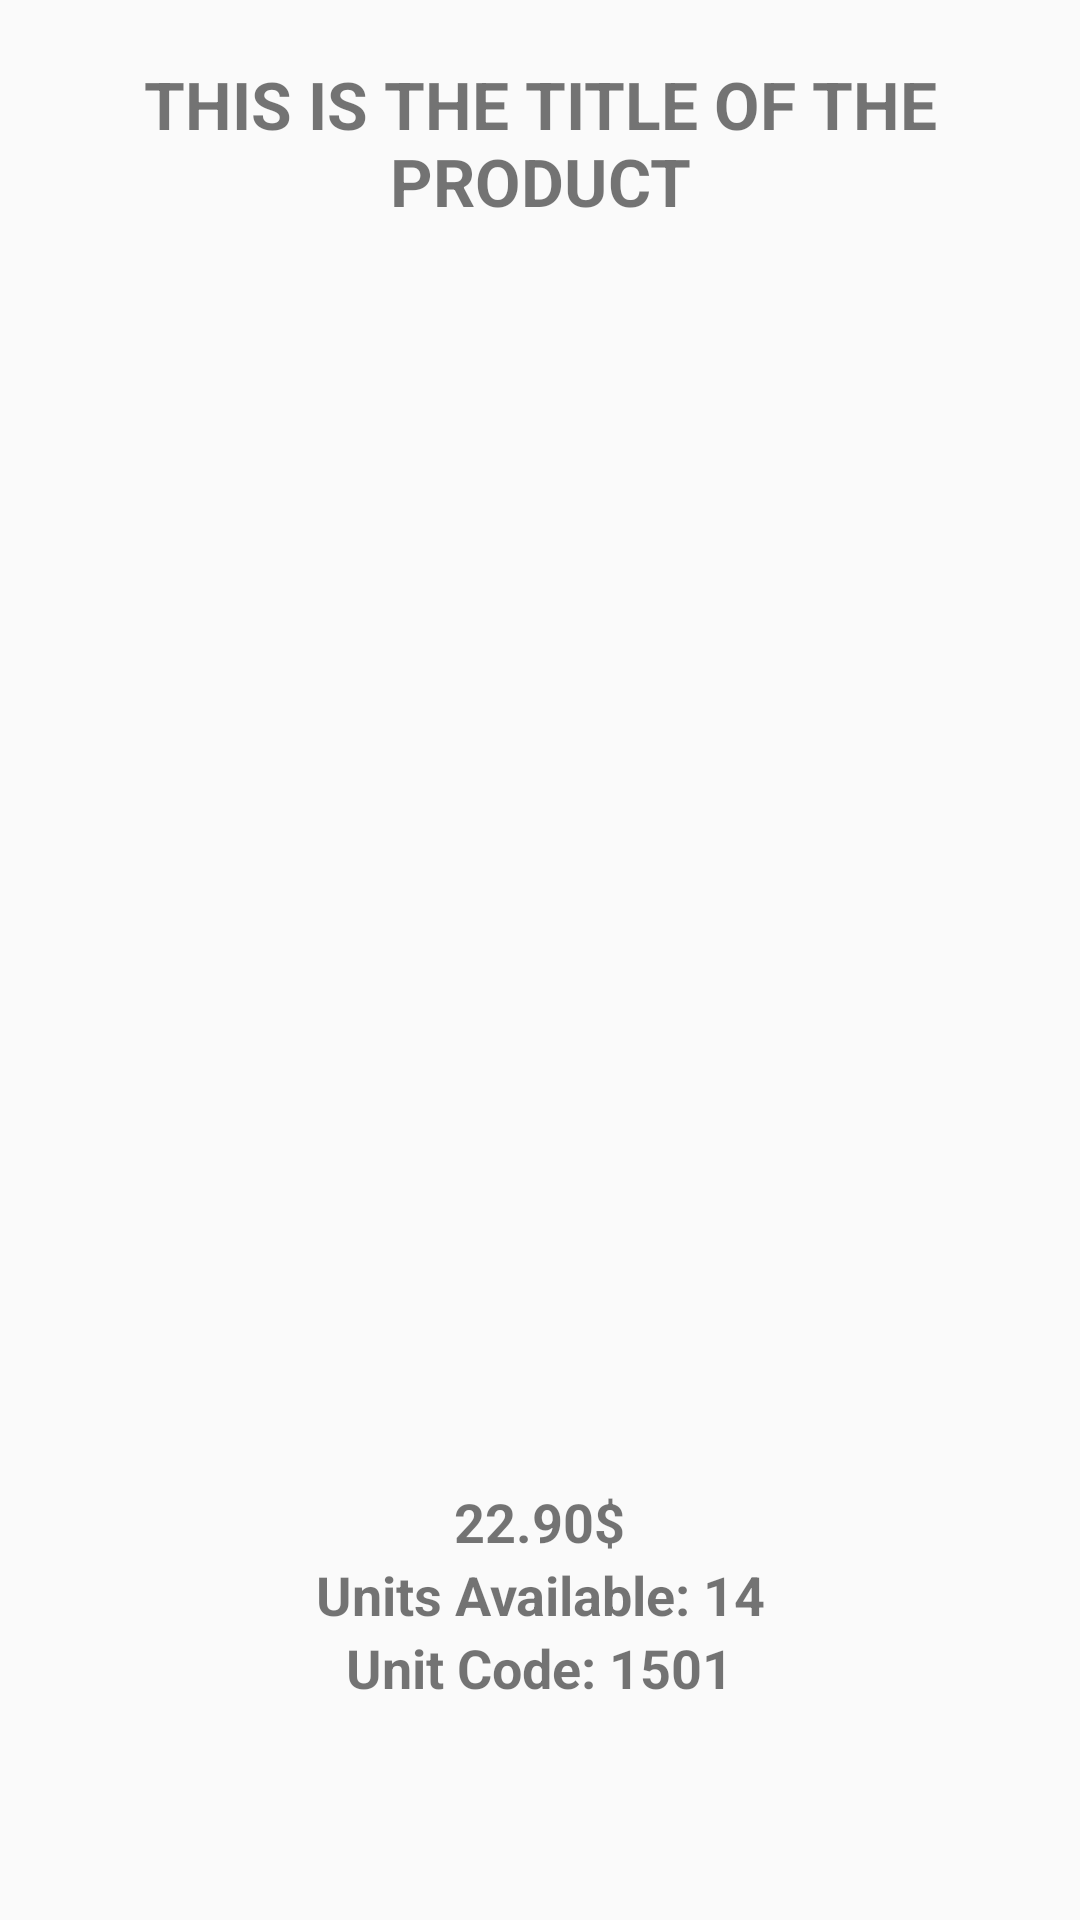

Android layout source for this screen:
<!-- AndroidManifest.xml: application theme AppTheme -->
<!-- res/layout/layout_list_item.xml -->
<?xml version="1.0" encoding="utf-8"?>
<RelativeLayout xmlns:android="http://schemas.android.com/apk/res/android"
    xmlns:app="http://schemas.android.com/apk/res-auto"
    android:id="@+id/recycler_view_parent_layout"
    android:layout_width="match_parent"
    android:layout_height="wrap_content"
    android:layout_marginBottom="10dp">

    <TextView
        android:id="@+id/recycler_view_product_title"
        android:layout_width="match_parent"
        android:layout_height="wrap_content"
        android:layout_centerHorizontal="true"
        android:layout_marginLeft="10dp"
        android:layout_marginTop="20dp"
        android:layout_marginRight="10dp"
        android:text="THIS IS THE TITLE OF THE PRODUCT"
        android:textAlignment="center"
        android:textSize="22sp"
        android:textStyle="bold" />

    <ImageView
        android:id="@+id/recycler_view_product_image"
        android:layout_width="match_parent"
        android:layout_height="410dp"
        android:layout_below="@id/recycler_view_product_title"
        android:layout_centerHorizontal="true"
        android:src="@mipmap/ic_launcher" />

    <TextView
        android:id="@+id/recycler_view_product_price"
        android:layout_width="wrap_content"
        android:layout_height="wrap_content"
        android:layout_below="@+id/recycler_view_product_image"
        android:layout_centerHorizontal="true"
        android:layout_marginTop="10dp"
        android:text="22.90$"
        android:textAlignment="center"
        android:textSize="18sp"
        android:textStyle="bold" />

    <TextView
        android:id="@+id/recycler_view_product_quantity"
        android:layout_width="wrap_content"
        android:layout_height="wrap_content"
        android:layout_below="@+id/recycler_view_product_price"
        android:layout_centerHorizontal="true"
        android:text="Units Available: 14"
        android:textAlignment="center"
        android:textSize="18sp"
        android:textStyle="bold" />

    <TextView
        android:id="@+id/recycler_view_product_code"
        android:layout_width="wrap_content"
        android:layout_height="wrap_content"
        android:layout_below="@+id/recycler_view_product_quantity"
        android:layout_centerHorizontal="true"
        android:text="Unit Code: 1501"
        android:textAlignment="center"
        android:textSize="18sp"
        android:textStyle="bold" />

</RelativeLayout>
<!-- resources referenced by this layout -->
<resources>
  <style name="AppTheme" parent="Theme.AppCompat.DayNight.NoActionBar">
          
          <item name="colorPrimary">@color/colorPrimary</item>
          <item name="colorPrimaryDark">@color/colorPrimaryDark</item>
          <item name="colorAccent">@color/colorAccent</item>
          <item name="colorControlActivated">#2fa3f6</item>
  
          
          <item name="windowActionBar">true</item>
          <item name="windowActionModeOverlay">true</item>
          <item name="android:actionBarStyle">@style/MyActionBar</item>
      </style>
  <color name="colorPrimary">#2fa3f6</color>
  <color name="colorPrimaryDark">#1581d1</color>
  <color name="colorAccent">#FE1653</color>
  <style name="MyActionBar" parent="Theme.AppCompat.DayNight.NoActionBar">
          <item name="actionMenuTextColor">@android:color/white</item>
      </style>
</resources>
